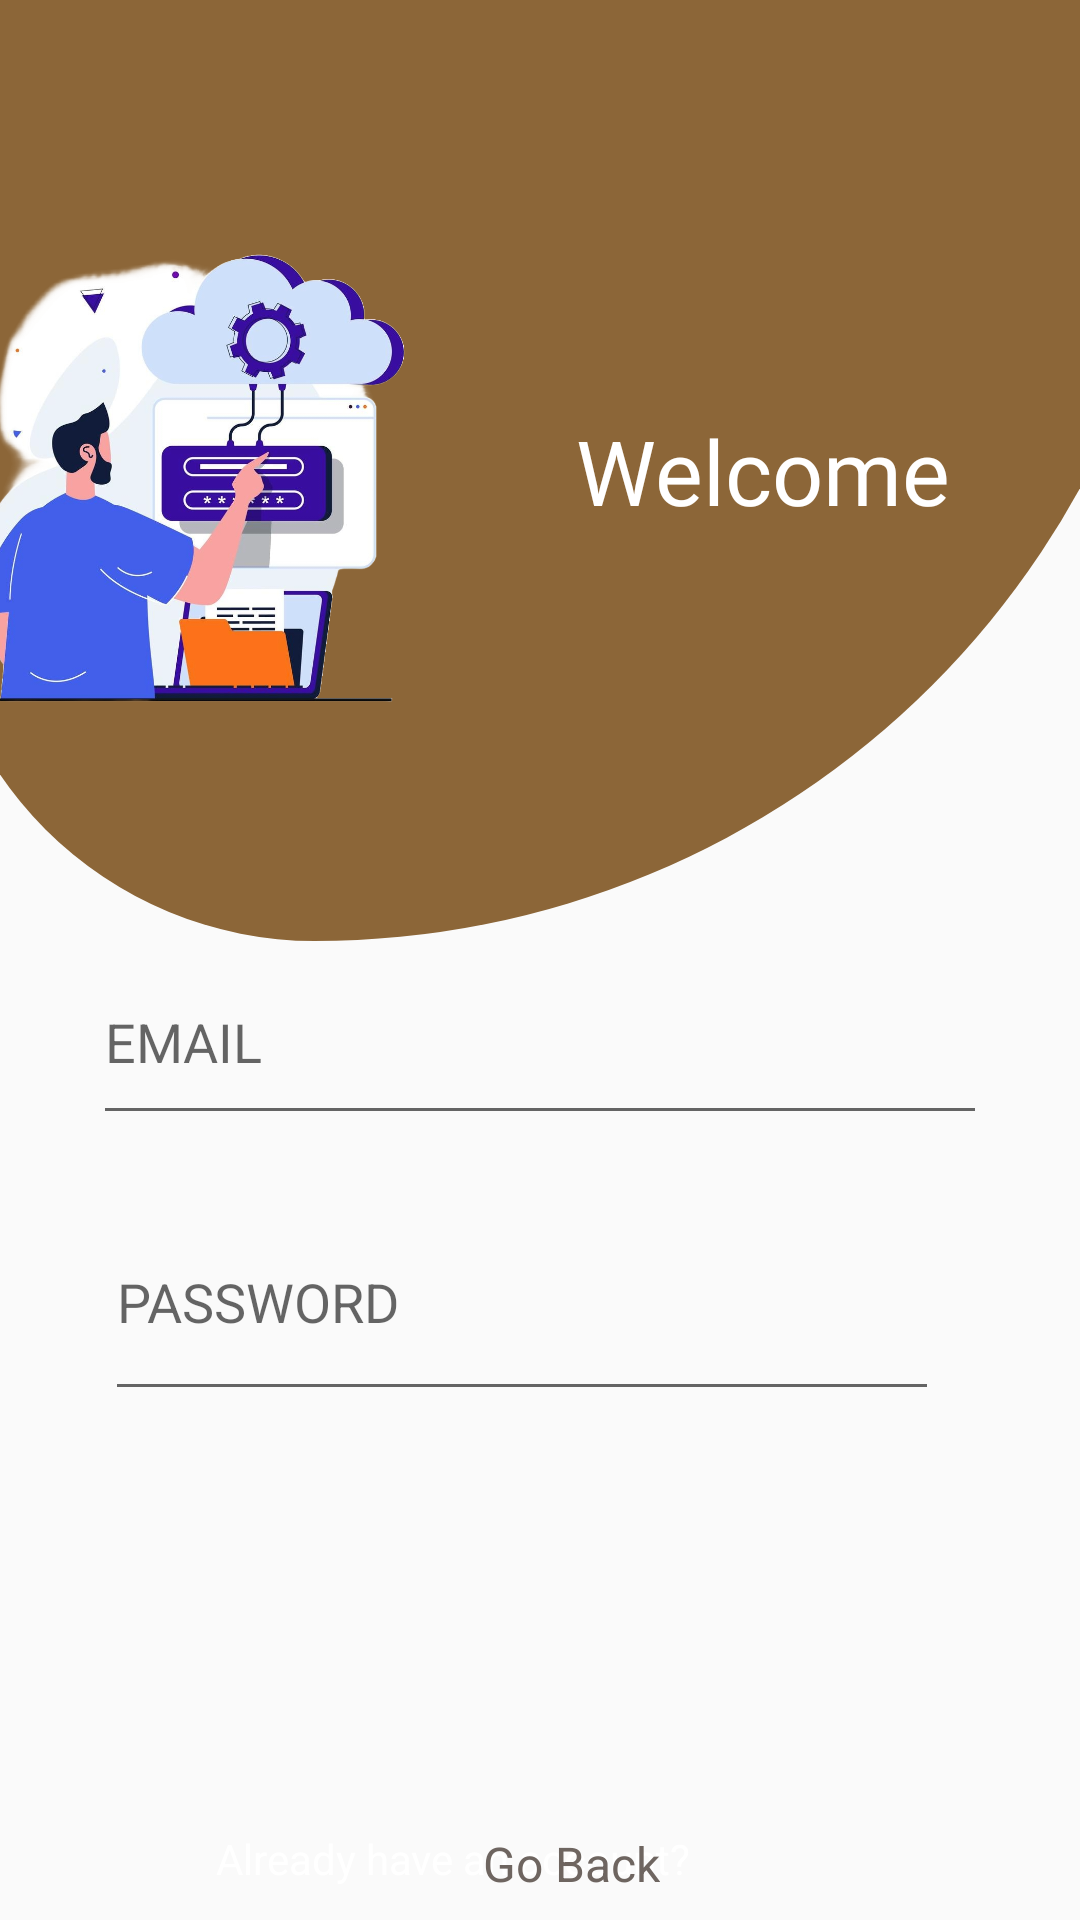

Produce the Android XML layout that renders to this screen, including the resource entries it uses.
<!-- AndroidManifest.xml: application theme Theme.Project -->
<!-- res/layout/activity_register.xml -->
<?xml version="1.0" encoding="utf-8"?>
<androidx.constraintlayout.widget.ConstraintLayout xmlns:android="http://schemas.android.com/apk/res/android"
    xmlns:app="http://schemas.android.com/apk/res-auto"
    xmlns:tools="http://schemas.android.com/tools"
    android:layout_width="match_parent"
    android:layout_height="match_parent"
    tools:context=".Register">

    <RelativeLayout
        android:id="@+id/relativeLayout"
        android:layout_width="418dp"
        android:layout_height="321dp"
        android:layout_marginEnd="2dp"
        android:layout_marginBottom="477dp"
        android:background="@drawable/button1"
        app:layout_constraintBottom_toBottomOf="parent"
        app:layout_constraintEnd_toEndOf="parent"
        app:layout_constraintHorizontal_bias="0.375"
        app:layout_constraintStart_toStartOf="parent"
        app:layout_constraintTop_toTopOf="parent"
        app:layout_constraintVertical_bias="0.049" >

        <ImageView
            android:id="@+id/imageView"
            android:layout_width="281dp"
            android:layout_height="254dp"
            android:layout_alignParentStart="true"
            android:layout_alignParentTop="true"
            android:layout_alignParentEnd="true"
            android:layout_marginStart="-52dp"
            android:layout_marginTop="29dp"
            android:layout_marginEnd="198dp"
            app:srcCompat="@drawable/login" />

        <TextView
            android:id="@+id/textView24"
            android:layout_width="131dp"
            android:layout_height="wrap_content"
            android:layout_alignParentTop="true"
            android:layout_alignParentEnd="true"
            android:layout_alignParentBottom="true"
            android:layout_marginTop="134dp"
            android:layout_marginEnd="63dp"
            android:layout_marginBottom="123dp"
            android:fontFamily="@font/akaya_telivigala"
            android:text="Welcome!!!"
            android:textColor="@color/white"
            android:textSize="30dp" />
    </RelativeLayout>

    <EditText
        android:id="@+id/email1"
        android:layout_width="298dp"
        android:layout_height="65dp"
        android:layout_alignParentStart="true"
        android:layout_alignParentEnd="true"
        android:layout_alignParentBottom="true"
        android:drawableLeft="@drawable/baseline_email_24"
        android:drawablePadding="20dp"
        android:ems="10"
        android:hint="EMAIL"
        android:textColor="#6e6560"
        android:inputType="textEmailAddress"
        app:layout_constraintEnd_toEndOf="parent"
        app:layout_constraintStart_toStartOf="parent"
        app:layout_constraintTop_toBottomOf="@+id/relativeLayout" />

    <EditText
        android:id="@+id/Password1"
        android:layout_width="278dp"
        android:layout_height="76dp"
        android:layout_alignParentStart="true"
        android:layout_alignParentEnd="true"
        android:layout_alignParentBottom="true"
        android:layout_marginTop="16dp"
        android:drawableLeft="@drawable/baseline_info_24"
        android:drawablePadding="20dp"
        android:ems="10"
        android:hint="PASSWORD"
        android:textColor="#6e6560"
        android:inputType="textPassword"
        app:layout_constraintEnd_toEndOf="parent"
        app:layout_constraintHorizontal_bias="0.428"
        app:layout_constraintStart_toStartOf="parent"
        app:layout_constraintTop_toBottomOf="@+id/email1" />

    <Button
        android:id="@+id/button1"
        android:layout_width="235dp"
        android:layout_height="58dp"
        android:layout_alignParentStart="true"
        android:layout_alignParentEnd="true"
        android:layout_alignParentBottom="true"
        android:layout_marginStart="134dp"
        android:layout_marginEnd="177dp"
        android:layout_marginBottom="172dp"
        android:background="#232328"
        android:text="Register"
        android:textColor="#6e6560"
        android:textSize="20dp"
        app:layout_constraintBottom_toBottomOf="parent"
        app:layout_constraintEnd_toEndOf="parent"
        app:layout_constraintHorizontal_bias="0.34"
        app:layout_constraintStart_toStartOf="parent"
        app:layout_constraintTop_toBottomOf="@+id/Password1"
        app:layout_constraintVertical_bias="0.933" />

    <TextView
        android:id="@+id/textView9"
        android:layout_width="182dp"
        android:layout_height="24dp"
        android:layout_marginStart="72dp"
        android:layout_marginBottom="6dp"
        android:text="Already have an account?"
        android:textColor="@color/white"
        app:layout_constraintBottom_toBottomOf="parent"
        app:layout_constraintStart_toStartOf="parent" />

    <TextView
        android:id="@+id/textView10"
        android:layout_width="wrap_content"
        android:layout_height="wrap_content"
        android:layout_marginEnd="140dp"
        android:layout_marginBottom="8dp"
        android:text="Go Back"
        android:textColor="#6e6560"
        android:textSize="16dp"
        app:layout_constraintBottom_toBottomOf="parent"
        app:layout_constraintEnd_toEndOf="parent"
        app:layout_constraintTop_toBottomOf="@+id/button1"
        app:layout_constraintVertical_bias="1.0" />

</androidx.constraintlayout.widget.ConstraintLayout>
<!-- resources referenced by this layout -->
<resources>
  <!-- drawable button1 (drawable) -->
  <?xml version="1.0" encoding="utf-8"?>
  <shape xmlns:android="http://schemas.android.com/apk/res/android"
      android:shape="rectangle"  >
  
      <solid
          android:color="#8c6638"/>
      <padding
          android:top="10dp"
          android:bottom="10dp"
          android:right="10dp"
          android:left="10dp"/>
  
      <corners
          android:radius="0dp"
          android:bottomLeftRadius="170dp"
          android:bottomRightRadius="390dp"/>
  
  
  </shape>
  <!-- drawable login: png bitmap (drawable, 485717 bytes) -->
  <style name="Theme.Project" parent="Theme.AppCompat.Light.NoActionBar">
          
          <item name="colorPrimary">@color/purple_500</item>
          <item name="colorPrimaryDark">@color/purple_700</item>
          <item name="colorAccent">@color/teal_200</item>
          
      </style>
  <!-- not gathered from this repository: default colours our renderer supplied (Android Studio template values) -->
  <color name="purple_500">#FF6200EE</color>
  <color name="purple_700">#FF3700B3</color>
  <color name="teal_200">#FF03DAC5</color>
  <color name="white">#FFFFFFFF</color>
</resources>
